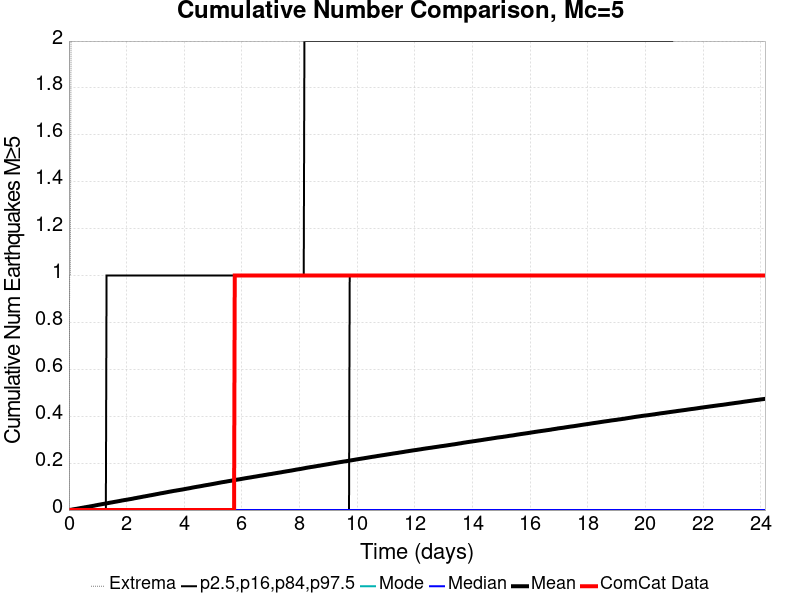

Values plotted in this chart, from the file beside it:
Time (days), ComCat Data, Simulation Mean, Simulation Median, Simulation Mode, Simulation Minimum, Simulation Maximum, 2.5 %-ile, 16 %-ile, 84 %-ile, 97.5 %-ile
0.0, 0.0, 0.0, 0.0, 0.0, 0.0, 0.0, 0.0, 0.0, 0.0, 0.0
0.02417, 0.0, 5.1E-4, 0.0, 0.0, 0.0, 1.0, 0.0, 0.0, 0.0, 0.0
0.04834, 0.0, 9.3E-4, 0.0, 0.0, 0.0, 1.0, 0.0, 0.0, 0.0, 0.0
0.07252, 0.0, 0.00129, 0.0, 0.0, 0.0, 2.0, 0.0, 0.0, 0.0, 0.0
0.09669, 0.0, 0.00174, 0.0, 0.0, 0.0, 2.0, 0.0, 0.0, 0.0, 0.0
0.1209, 0.0, 0.00246, 0.0, 0.0, 0.0, 2.0, 0.0, 0.0, 0.0, 0.0
0.145, 0.0, 0.003, 0.0, 0.0, 0.0, 3.0, 0.0, 0.0, 0.0, 0.0
0.1692, 0.0, 0.00355, 0.0, 0.0, 0.0, 3.0, 0.0, 0.0, 0.0, 0.0
0.1934, 0.0, 0.004, 0.0, 0.0, 0.0, 3.0, 0.0, 0.0, 0.0, 0.0
0.2176, 0.0, 0.00443, 0.0, 0.0, 0.0, 3.0, 0.0, 0.0, 0.0, 0.0
0.2417, 0.0, 0.00495, 0.0, 0.0, 0.0, 4.0, 0.0, 0.0, 0.0, 0.0
0.2659, 0.0, 0.00537, 0.0, 0.0, 0.0, 5.0, 0.0, 0.0, 0.0, 0.0
0.2901, 0.0, 0.00596, 0.0, 0.0, 0.0, 5.0, 0.0, 0.0, 0.0, 0.0
0.3142, 0.0, 0.00641, 0.0, 0.0, 0.0, 5.0, 0.0, 0.0, 0.0, 0.0
0.3384, 0.0, 0.007, 0.0, 0.0, 0.0, 6.0, 0.0, 0.0, 0.0, 0.0
0.3626, 0.0, 0.00752, 0.0, 0.0, 0.0, 7.0, 0.0, 0.0, 0.0, 0.0
0.3868, 0.0, 0.00807, 0.0, 0.0, 0.0, 7.0, 0.0, 0.0, 0.0, 0.0
0.4109, 0.0, 0.00866, 0.0, 0.0, 0.0, 7.0, 0.0, 0.0, 0.0, 0.0
0.4351, 0.0, 0.00909, 0.0, 0.0, 0.0, 7.0, 0.0, 0.0, 0.0, 0.0
0.4593, 0.0, 0.00968, 0.0, 0.0, 0.0, 7.0, 0.0, 0.0, 0.0, 0.0
0.4834, 0.0, 0.0102, 0.0, 0.0, 0.0, 7.0, 0.0, 0.0, 0.0, 0.0
0.5076, 0.0, 0.01071, 0.0, 0.0, 0.0, 7.0, 0.0, 0.0, 0.0, 0.0
0.5318, 0.0, 0.01129, 0.0, 0.0, 0.0, 7.0, 0.0, 0.0, 0.0, 0.0
0.556, 0.0, 0.01181, 0.0, 0.0, 0.0, 7.0, 0.0, 0.0, 0.0, 0.0
0.5801, 0.0, 0.01225, 0.0, 0.0, 0.0, 7.0, 0.0, 0.0, 0.0, 0.0
0.6043, 0.0, 0.0128, 0.0, 0.0, 0.0, 7.0, 0.0, 0.0, 0.0, 0.0
0.6285, 0.0, 0.01329, 0.0, 0.0, 0.0, 7.0, 0.0, 0.0, 0.0, 0.0
0.6527, 0.0, 0.01382, 0.0, 0.0, 0.0, 7.0, 0.0, 0.0, 0.0, 0.0
0.6768, 0.0, 0.01429, 0.0, 0.0, 0.0, 7.0, 0.0, 0.0, 0.0, 0.0
0.701, 0.0, 0.01484, 0.0, 0.0, 0.0, 7.0, 0.0, 0.0, 0.0, 0.0
0.7252, 0.0, 0.01545, 0.0, 0.0, 0.0, 7.0, 0.0, 0.0, 0.0, 0.0
0.7493, 0.0, 0.01589, 0.0, 0.0, 0.0, 7.0, 0.0, 0.0, 0.0, 0.0
0.7735, 0.0, 0.01637, 0.0, 0.0, 0.0, 8.0, 0.0, 0.0, 0.0, 0.0
0.7977, 0.0, 0.01697, 0.0, 0.0, 0.0, 8.0, 0.0, 0.0, 0.0, 0.0
0.8219, 0.0, 0.01752, 0.0, 0.0, 0.0, 8.0, 0.0, 0.0, 0.0, 0.0
0.846, 0.0, 0.01803, 0.0, 0.0, 0.0, 8.0, 0.0, 0.0, 0.0, 0.0
0.8702, 0.0, 0.01854, 0.0, 0.0, 0.0, 8.0, 0.0, 0.0, 0.0, 0.0
0.8944, 0.0, 0.01914, 0.0, 0.0, 0.0, 8.0, 0.0, 0.0, 0.0, 0.0
0.9185, 0.0, 0.01984, 0.0, 0.0, 0.0, 8.0, 0.0, 0.0, 0.0, 0.0
0.9427, 0.0, 0.02049, 0.0, 0.0, 0.0, 8.0, 0.0, 0.0, 0.0, 0.0
0.9669, 0.0, 0.02103, 0.0, 0.0, 0.0, 8.0, 0.0, 0.0, 0.0, 0.0
0.9911, 0.0, 0.02154, 0.0, 0.0, 0.0, 8.0, 0.0, 0.0, 0.0, 0.0
1.015, 0.0, 0.02217, 0.0, 0.0, 0.0, 8.0, 0.0, 0.0, 0.0, 0.0
1.039, 0.0, 0.02272, 0.0, 0.0, 0.0, 9.0, 0.0, 0.0, 0.0, 0.0
1.064, 0.0, 0.02316, 0.0, 0.0, 0.0, 9.0, 0.0, 0.0, 0.0, 0.0
1.088, 0.0, 0.02376, 0.0, 0.0, 0.0, 9.0, 0.0, 0.0, 0.0, 0.0
1.112, 0.0, 0.02437, 0.0, 0.0, 0.0, 9.0, 0.0, 0.0, 0.0, 0.0
1.136, 0.0, 0.02484, 0.0, 0.0, 0.0, 9.0, 0.0, 0.0, 0.0, 0.0
1.16, 0.0, 0.02538, 0.0, 0.0, 0.0, 9.0, 0.0, 0.0, 0.0, 0.0
1.184, 0.0, 0.02599, 0.0, 0.0, 0.0, 9.0, 0.0, 0.0, 0.0, 0.0
1.209, 0.0, 0.02651, 0.0, 0.0, 0.0, 9.0, 0.0, 0.0, 0.0, 0.0
1.233, 0.0, 0.02696, 0.0, 0.0, 0.0, 9.0, 0.0, 0.0, 0.0, 0.0
1.257, 0.0, 0.02748, 0.0, 0.0, 0.0, 9.0, 0.0, 0.0, 0.0, 0.0
1.281, 0.0, 0.028, 0.0, 0.0, 0.0, 9.0, 0.0, 0.0, 0.0, 0.0
1.305, 0.0, 0.02857, 0.0, 0.0, 0.0, 9.0, 0.0, 0.0, 0.0, 1.0
1.329, 0.0, 0.02909, 0.0, 0.0, 0.0, 9.0, 0.0, 0.0, 0.0, 1.0
1.354, 0.0, 0.02966, 0.0, 0.0, 0.0, 9.0, 0.0, 0.0, 0.0, 1.0
1.378, 0.0, 0.03016, 0.0, 0.0, 0.0, 9.0, 0.0, 0.0, 0.0, 1.0
1.402, 0.0, 0.03082, 0.0, 0.0, 0.0, 10.0, 0.0, 0.0, 0.0, 1.0
1.426, 0.0, 0.03148, 0.0, 0.0, 0.0, 10.0, 0.0, 0.0, 0.0, 1.0
... 940 more rows
